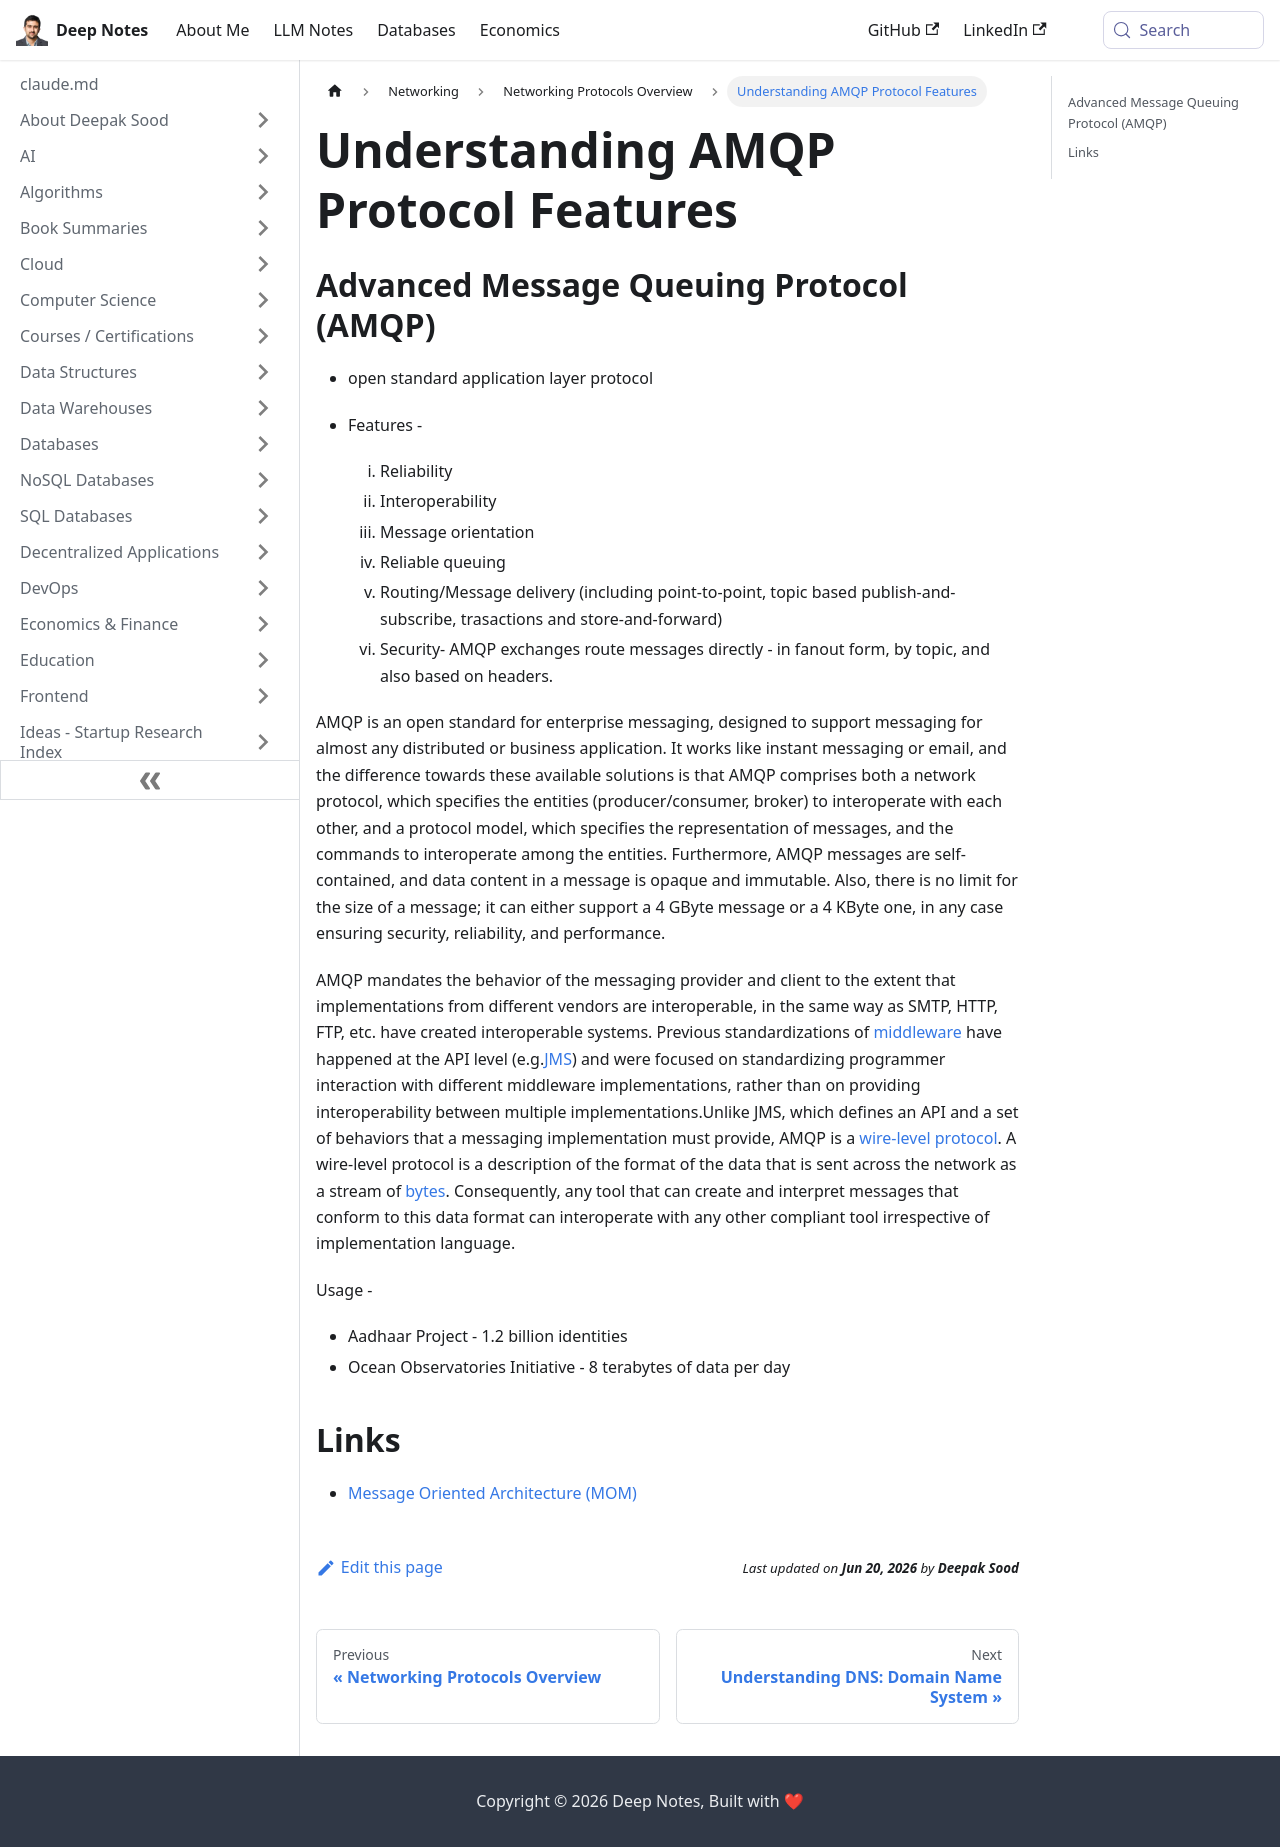

repository: deepaksood619/deepaksood619.github.io · page: networking/protocols/amqp/index.html · generator: docusaurus

---
slug: /networking/protocols/amqp
title: Understanding AMQP Protocol Features
description: Explore the Advanced Message Queuing Protocol (AMQP) and its reliable, secure messaging solutions for enterprise applications.
created: 2023-03-05
updated: 2024-07-30
---
## Advanced Message Queuing Protocol (AMQP)

- open standard application layer protocol
- Features -

    1. Reliability
    2. Interoperability
    3. Message orientation
    4. Reliable queuing
    5. Routing/Message delivery (including point-to-point, topic based publish-and-subscribe, trasactions and store-and-forward)
    6. Security- AMQP exchanges route messages directly - in fanout form, by topic, and also based on headers.

AMQP is an open standard for enterprise messaging, designed to support messaging for almost any distributed or business application. It works like instant messaging or email, and the difference towards these available solutions is that AMQP comprises both a network protocol, which speciﬁes the entities (producer/consumer, broker) to interoperate with each other, and a protocol model, which speciﬁes the representation of messages, and the commands to interoperate among the entities. Furthermore, AMQP messages are self-contained, and data content in a message is opaque and immutable. Also, there is no limit for the size of a message; it can either support a 4 GByte message or a 4 KByte one, in any case ensuring security, reliability, and performance.

AMQP mandates the behavior of the messaging provider and client to the extent that implementations from different vendors are interoperable, in the same way as SMTP, HTTP, FTP, etc. have created interoperable systems. Previous standardizations of [middleware](https://en.wikipedia.org/wiki/Middleware) have happened at the API level (e.g.[JMS](https://en.wikipedia.org/wiki/Java_Message_Service)) and were focused on standardizing programmer interaction with different middleware implementations, rather than on providing interoperability between multiple implementations.Unlike JMS, which defines an API and a set of behaviors that a messaging implementation must provide, AMQP is a [wire-level protocol](https://en.wikipedia.org/wiki/Wire_protocol). A wire-level protocol is a description of the format of the data that is sent across the network as a stream of [bytes](https://en.wikipedia.org/wiki/Octet_(computing)). Consequently, any tool that can create and interpret messages that conform to this data format can interoperate with any other compliant tool irrespective of implementation language.

Usage -

- Aadhaar Project - 1.2 billion identities
- Ocean Observatories Initiative - 8 terabytes of data per day

## Links

- [Message Oriented Architecture (MOM)](computer-science/system-design/message-oriented-architecture-mom.md)
